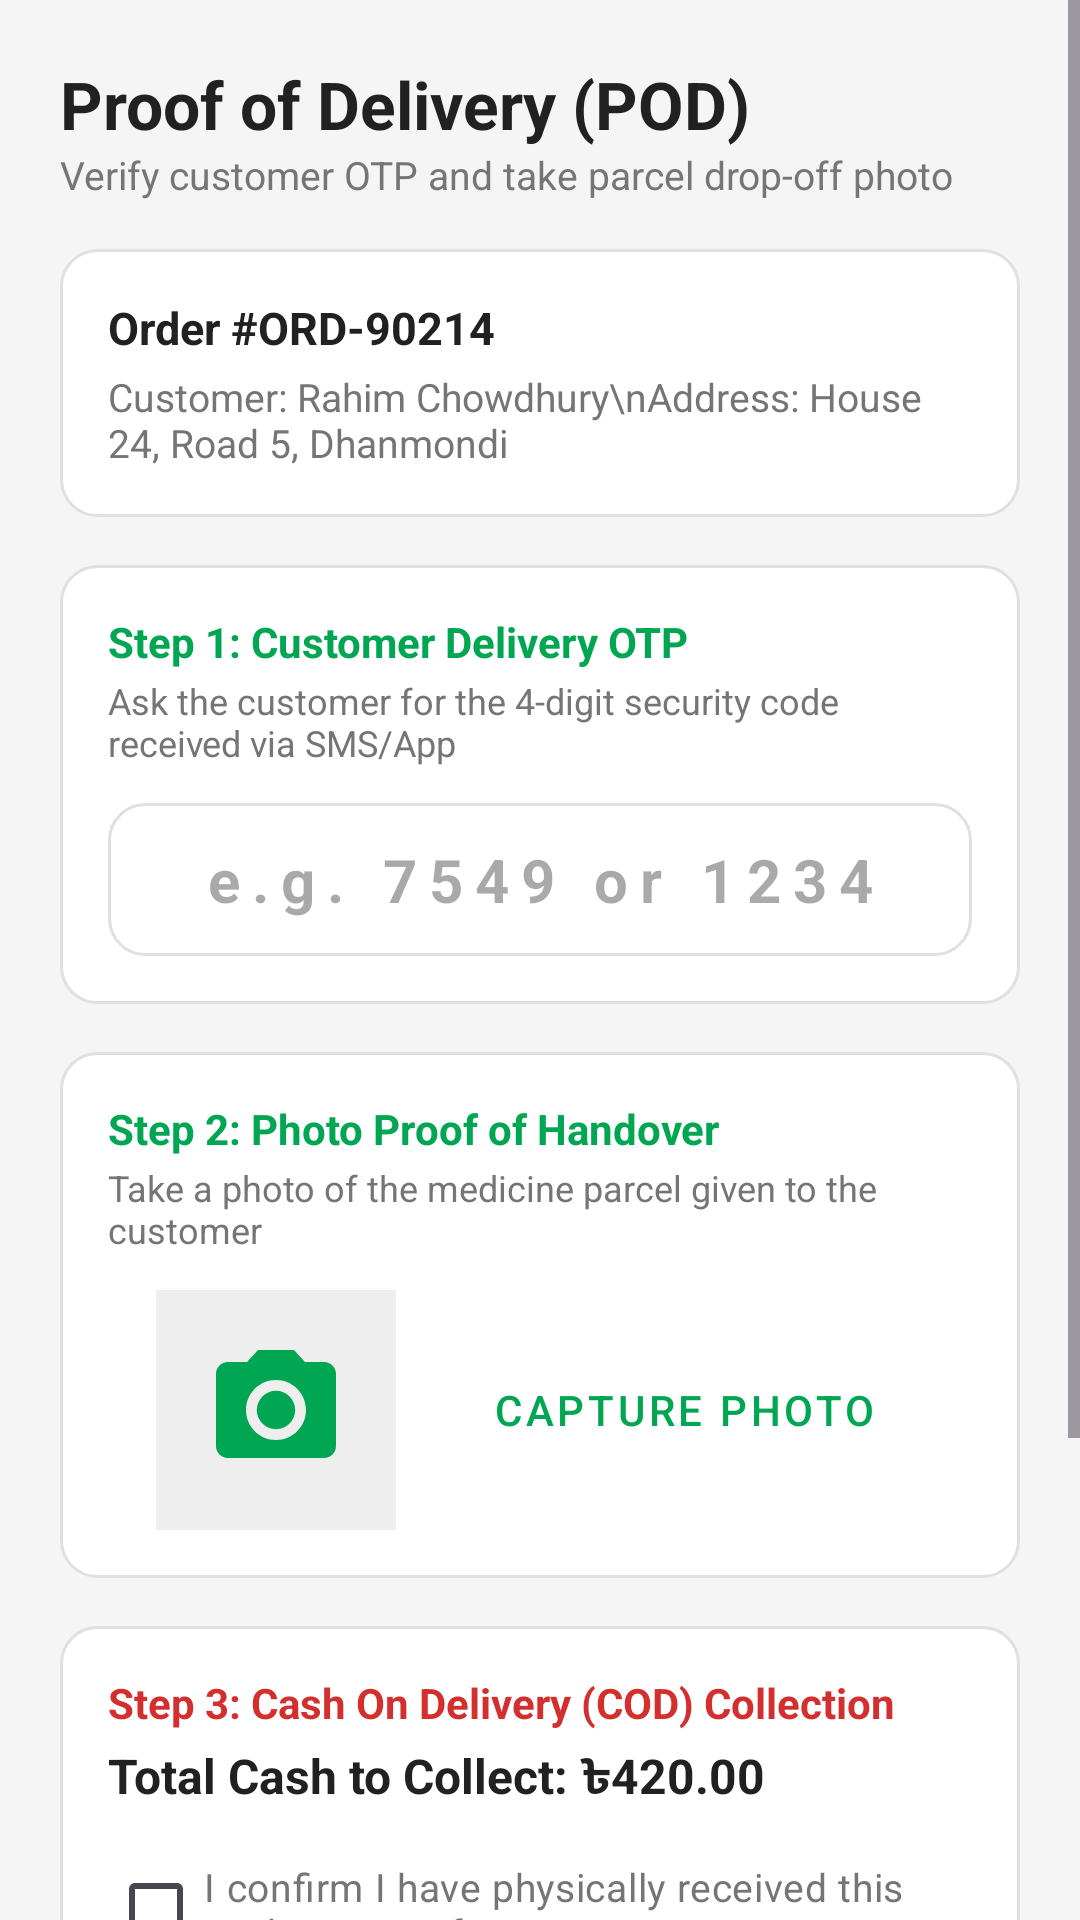

Produce the Android XML layout that renders to this screen, including the resource entries it uses.
<!-- AndroidManifest.xml: application theme Theme.GetMedBD -->
<!-- res/layout/activity_proof_of_delivery.xml -->
<?xml version="1.0" encoding="utf-8"?>
<ScrollView xmlns:android="http://schemas.android.com/apk/res/android"
    android:layout_width="match_parent"
    android:layout_height="match_parent"
    android:background="@color/background"
    android:fillViewport="true">

    <LinearLayout
        android:layout_width="match_parent"
        android:layout_height="wrap_content"
        android:orientation="vertical"
        android:padding="20dp">

        <TextView
            android:layout_width="wrap_content"
            android:layout_height="wrap_content"
            android:text="Proof of Delivery (POD)"
            android:textColor="@color/text_primary"
            android:textSize="22sp"
            android:textStyle="bold" />

        <TextView
            android:id="@+id/tv_pod_subtitle"
            android:layout_width="wrap_content"
            android:layout_height="wrap_content"
            android:layout_marginBottom="16dp"
            android:text="Verify customer OTP and take parcel drop-off photo"
            android:textColor="@color/text_secondary"
            android:textSize="13sp" />

        
        <LinearLayout
            android:layout_width="match_parent"
            android:layout_height="wrap_content"
            android:background="@drawable/card_background"
            android:orientation="vertical"
            android:padding="16dp">

            <TextView
                android:id="@+id/tv_pod_order_id"
                android:layout_width="wrap_content"
                android:layout_height="wrap_content"
                android:text="Order #ORD-90214"
                android:textColor="@color/text_primary"
                android:textSize="15sp"
                android:textStyle="bold" />

            <TextView
                android:id="@+id/tv_pod_customer_info"
                android:layout_width="wrap_content"
                android:layout_height="wrap_content"
                android:layout_marginTop="4dp"
                android:text="Customer: Rahim Chowdhury\nAddress: House 24, Road 5, Dhanmondi"
                android:textColor="@color/text_secondary"
                android:textSize="13sp" />
        </LinearLayout>

        
        <LinearLayout
            android:layout_width="match_parent"
            android:layout_height="wrap_content"
            android:layout_marginTop="16dp"
            android:background="@drawable/card_background"
            android:orientation="vertical"
            android:padding="16dp">

            <TextView
                android:layout_width="wrap_content"
                android:layout_height="wrap_content"
                android:text="Step 1: Customer Delivery OTP"
                android:textColor="@color/primary"
                android:textSize="14sp"
                android:textStyle="bold" />

            <TextView
                android:layout_width="wrap_content"
                android:layout_height="wrap_content"
                android:layout_marginTop="2dp"
                android:text="Ask the customer for the 4-digit security code received via SMS/App"
                android:textColor="@color/text_secondary"
                android:textSize="12sp" />

            <EditText
                android:id="@+id/et_delivery_otp"
                android:layout_width="match_parent"
                android:layout_height="wrap_content"
                android:layout_marginTop="12dp"
                android:background="@drawable/card_background"
                android:gravity="center"
                android:hint="e.g. 7549 or 1234"
                android:inputType="number"
                android:letterSpacing="0.2"
                android:maxLength="4"
                android:padding="12dp"
                android:textColor="@color/text_primary"
                android:textSize="20sp"
                android:textStyle="bold" />
        </LinearLayout>

        
        <LinearLayout
            android:layout_width="match_parent"
            android:layout_height="wrap_content"
            android:layout_marginTop="16dp"
            android:background="@drawable/card_background"
            android:orientation="vertical"
            android:padding="16dp">

            <TextView
                android:layout_width="wrap_content"
                android:layout_height="wrap_content"
                android:text="Step 2: Photo Proof of Handover"
                android:textColor="@color/primary"
                android:textSize="14sp"
                android:textStyle="bold" />

            <TextView
                android:layout_width="wrap_content"
                android:layout_height="wrap_content"
                android:layout_marginTop="2dp"
                android:text="Take a photo of the medicine parcel given to the customer"
                android:textColor="@color/text_secondary"
                android:textSize="12sp" />

            <LinearLayout
                android:layout_width="match_parent"
                android:layout_height="wrap_content"
                android:layout_marginTop="12dp"
                android:gravity="center"
                android:orientation="horizontal">

                <ImageView
                    android:id="@+id/iv_proof_preview"
                    android:layout_width="80dp"
                    android:layout_height="80dp"
                    android:background="#EEEEEE"
                    android:contentDescription="Photo Proof"
                    android:padding="16dp"
                    android:scaleType="centerCrop"
                    android:src="@drawable/ic_camera" />

                <Button
                    android:id="@+id/btn_take_photo"
                    style="@style/Widget.MaterialComponents.Button.OutlinedButton"
                    android:layout_width="wrap_content"
                    android:layout_height="wrap_content"
                    android:layout_marginStart="16dp"
                    android:text="Capture Photo" />
            </LinearLayout>
        </LinearLayout>

        
        <LinearLayout
            android:id="@+id/layout_cod_verification"
            android:layout_width="match_parent"
            android:layout_height="wrap_content"
            android:layout_marginTop="16dp"
            android:background="@drawable/card_background"
            android:orientation="vertical"
            android:padding="16dp">

            <TextView
                android:layout_width="wrap_content"
                android:layout_height="wrap_content"
                android:text="Step 3: Cash On Delivery (COD) Collection"
                android:textColor="#D32F2F"
                android:textSize="14sp"
                android:textStyle="bold" />

            <TextView
                android:id="@+id/tv_pod_cod_amount"
                android:layout_width="wrap_content"
                android:layout_height="wrap_content"
                android:layout_marginTop="4dp"
                android:text="Total Cash to Collect: ৳420.00"
                android:textColor="@color/text_primary"
                android:textSize="16sp"
                android:textStyle="bold" />

            <CheckBox
                android:id="@+id/cb_cod_collected"
                android:layout_width="match_parent"
                android:layout_height="wrap_content"
                android:layout_marginTop="8dp"
                android:checked="false"
                android:text="I confirm I have physically received this cash amount from customer"
                android:textColor="@color/text_secondary"
                android:textSize="13sp" />
        </LinearLayout>

        
        <Button
            android:id="@+id/btn_confirm_delivery"
            android:layout_width="match_parent"
            android:layout_height="54dp"
            android:layout_marginTop="24dp"
            android:backgroundTint="@color/primary"
            android:text="Verify &amp; Complete Delivery"
            android:textColor="@color/white"
            android:textSize="15sp"
            android:textStyle="bold" />

        <Button
            android:id="@+id/btn_cancel_pod"
            style="@style/Widget.MaterialComponents.Button.TextButton"
            android:layout_width="match_parent"
            android:layout_height="wrap_content"
            android:layout_marginTop="8dp"
            android:layout_marginBottom="24dp"
            android:text="Cancel &amp; Return"
            android:textColor="@color/text_secondary" />

    </LinearLayout>
</ScrollView>
<!-- resources referenced by this layout -->
<resources>
  <color name="background">#F5F5F5</color>
  <color name="primary">#00A651</color>
  <color name="text_primary">#212121</color>
  <color name="text_secondary">#757575</color>
  <color name="white">#FFFFFFFF</color>
  <!-- drawable card_background (drawable) -->
  <?xml version="1.0" encoding="utf-8"?>
  <shape xmlns:android="http://schemas.android.com/apk/res/android"
      android:shape="rectangle">
      <solid android:color="@color/card_background" />
      <corners android:radius="12dp" />
      <stroke
          android:width="1dp"
          android:color="#E0E0E0" />
  </shape>
  <!-- drawable ic_camera (drawable) -->
  <vector xmlns:android="http://schemas.android.com/apk/res/android"
      android:width="24dp"
      android:height="24dp"
      android:viewportWidth="24"
      android:viewportHeight="24">
    <path
        android:fillColor="#00A651"
        android:pathData="M12,12m-3.2,0a3.2,3.2 0,1 1,6.4 0a3.2,3.2 0,1 1,-6.4 0M9,2L7.17,4H4c-1.1,0 -2,0.9 -2,2v12c0,1.1 0.9,2 2,2h16c1.1,0 2,-0.9 2,-2V6c0,-1.1 -0.9,-2 -2,-2h-3.17L15,2H9zm3,15c-2.76,0 -5,-2.24 -5,-5s2.24,-5 5,-5 5,2.24 5,5 -2.24,5 -5,5z"/>
  </vector>
  <style name="Theme.GetMedBD" parent="Base.Theme.GetMedBD" />
  <color name="card_background">#FFFFFF</color>
  <style name="Base.Theme.GetMedBD" parent="Theme.Material3.DayNight.NoActionBar">
          
          <item name="colorPrimary">@color/primary</item>
          <item name="colorPrimaryDark">@color/primary_dark</item>
          <item name="colorAccent">@color/accent</item>
      </style>
  <color name="primary_dark">#007A3C</color>
  <color name="accent">#FF6B35</color>
</resources>
